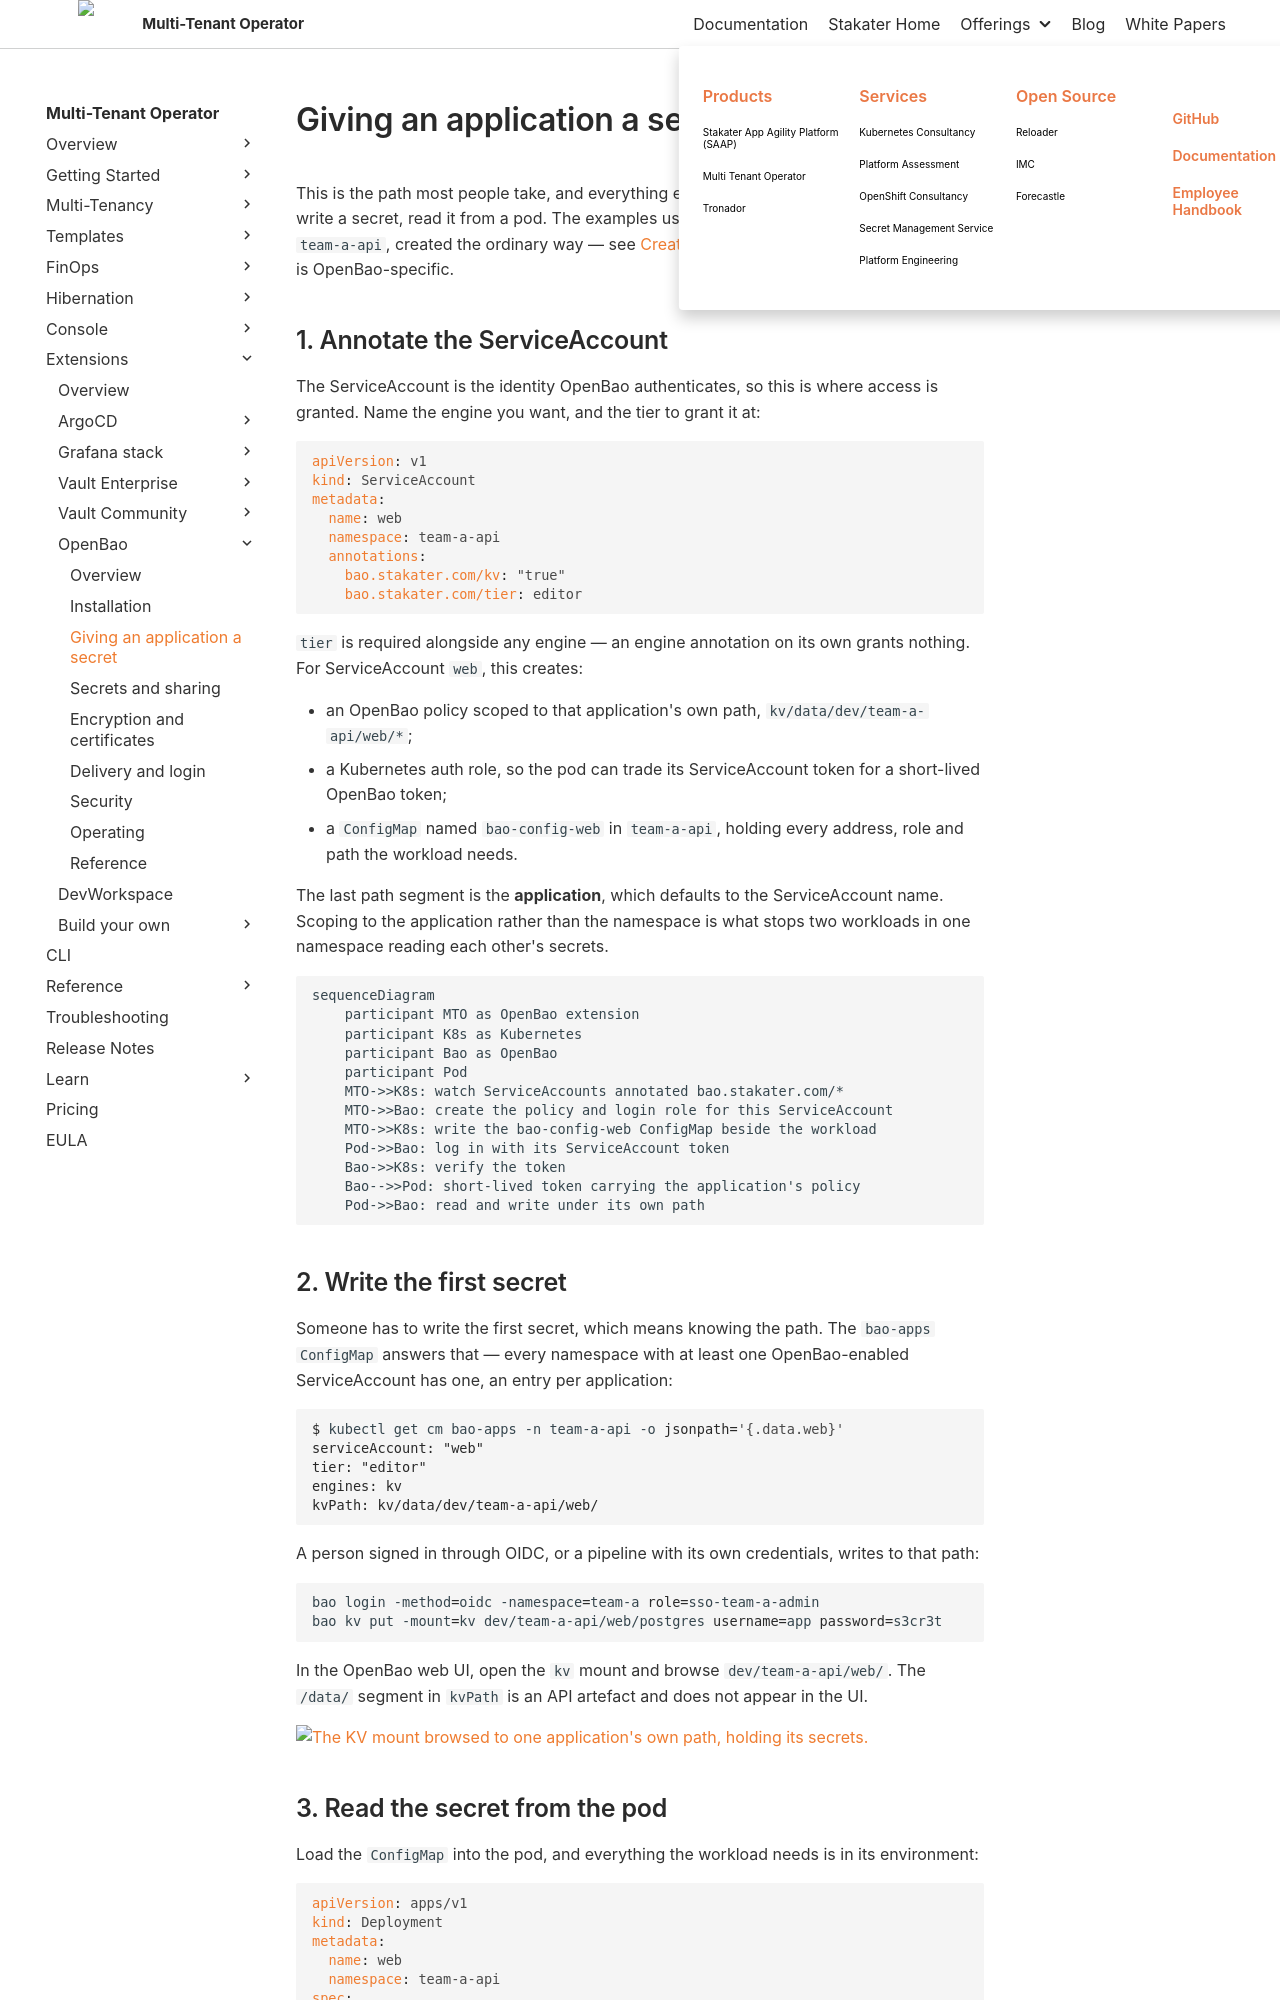

repository: stakater/mto-docs · page: main/extensions/openbao/giving-an-application-a-secret.html · generator: mkdocs

# Giving an application a secret

This is the path most people take, and everything else builds on it: annotate the workload, write a secret, read it from a pod. The examples use tenant `team-a` and its namespace `team-a-api`, created the ordinary way — see [Creating a tenant](../../guides/create-tenant.md). Nothing about the `Tenant` is OpenBao-specific.

## 1. Annotate the ServiceAccount

The ServiceAccount is the identity OpenBao authenticates, so this is where access is granted. Name the engine you want, and the tier to grant it at:

```yaml
apiVersion: v1
kind: ServiceAccount
metadata:
  name: web
  namespace: team-a-api
  annotations:
    bao.stakater.com/kv: "true"
    bao.stakater.com/tier: editor
```

`tier` is required alongside any engine — an engine annotation on its own grants nothing. For ServiceAccount `web`, this creates:

- an OpenBao policy scoped to that application's own path, `kv/data/dev/team-a-api/web/*`;
- a Kubernetes auth role, so the pod can trade its ServiceAccount token for a short-lived OpenBao token;
- a `ConfigMap` named `bao-config-web` in `team-a-api`, holding every address, role and path the workload needs.

The last path segment is the **application**, which defaults to the ServiceAccount name. Scoping to the application rather than the namespace is what stops two workloads in one namespace reading each other's secrets.

```mermaid
sequenceDiagram
    participant MTO as OpenBao extension
    participant K8s as Kubernetes
    participant Bao as OpenBao
    participant Pod
    MTO->>K8s: watch ServiceAccounts annotated bao.stakater.com/*
    MTO->>Bao: create the policy and login role for this ServiceAccount
    MTO->>K8s: write the bao-config-web ConfigMap beside the workload
    Pod->>Bao: log in with its ServiceAccount token
    Bao->>K8s: verify the token
    Bao-->>Pod: short-lived token carrying the application's policy
    Pod->>Bao: read and write under its own path
```
